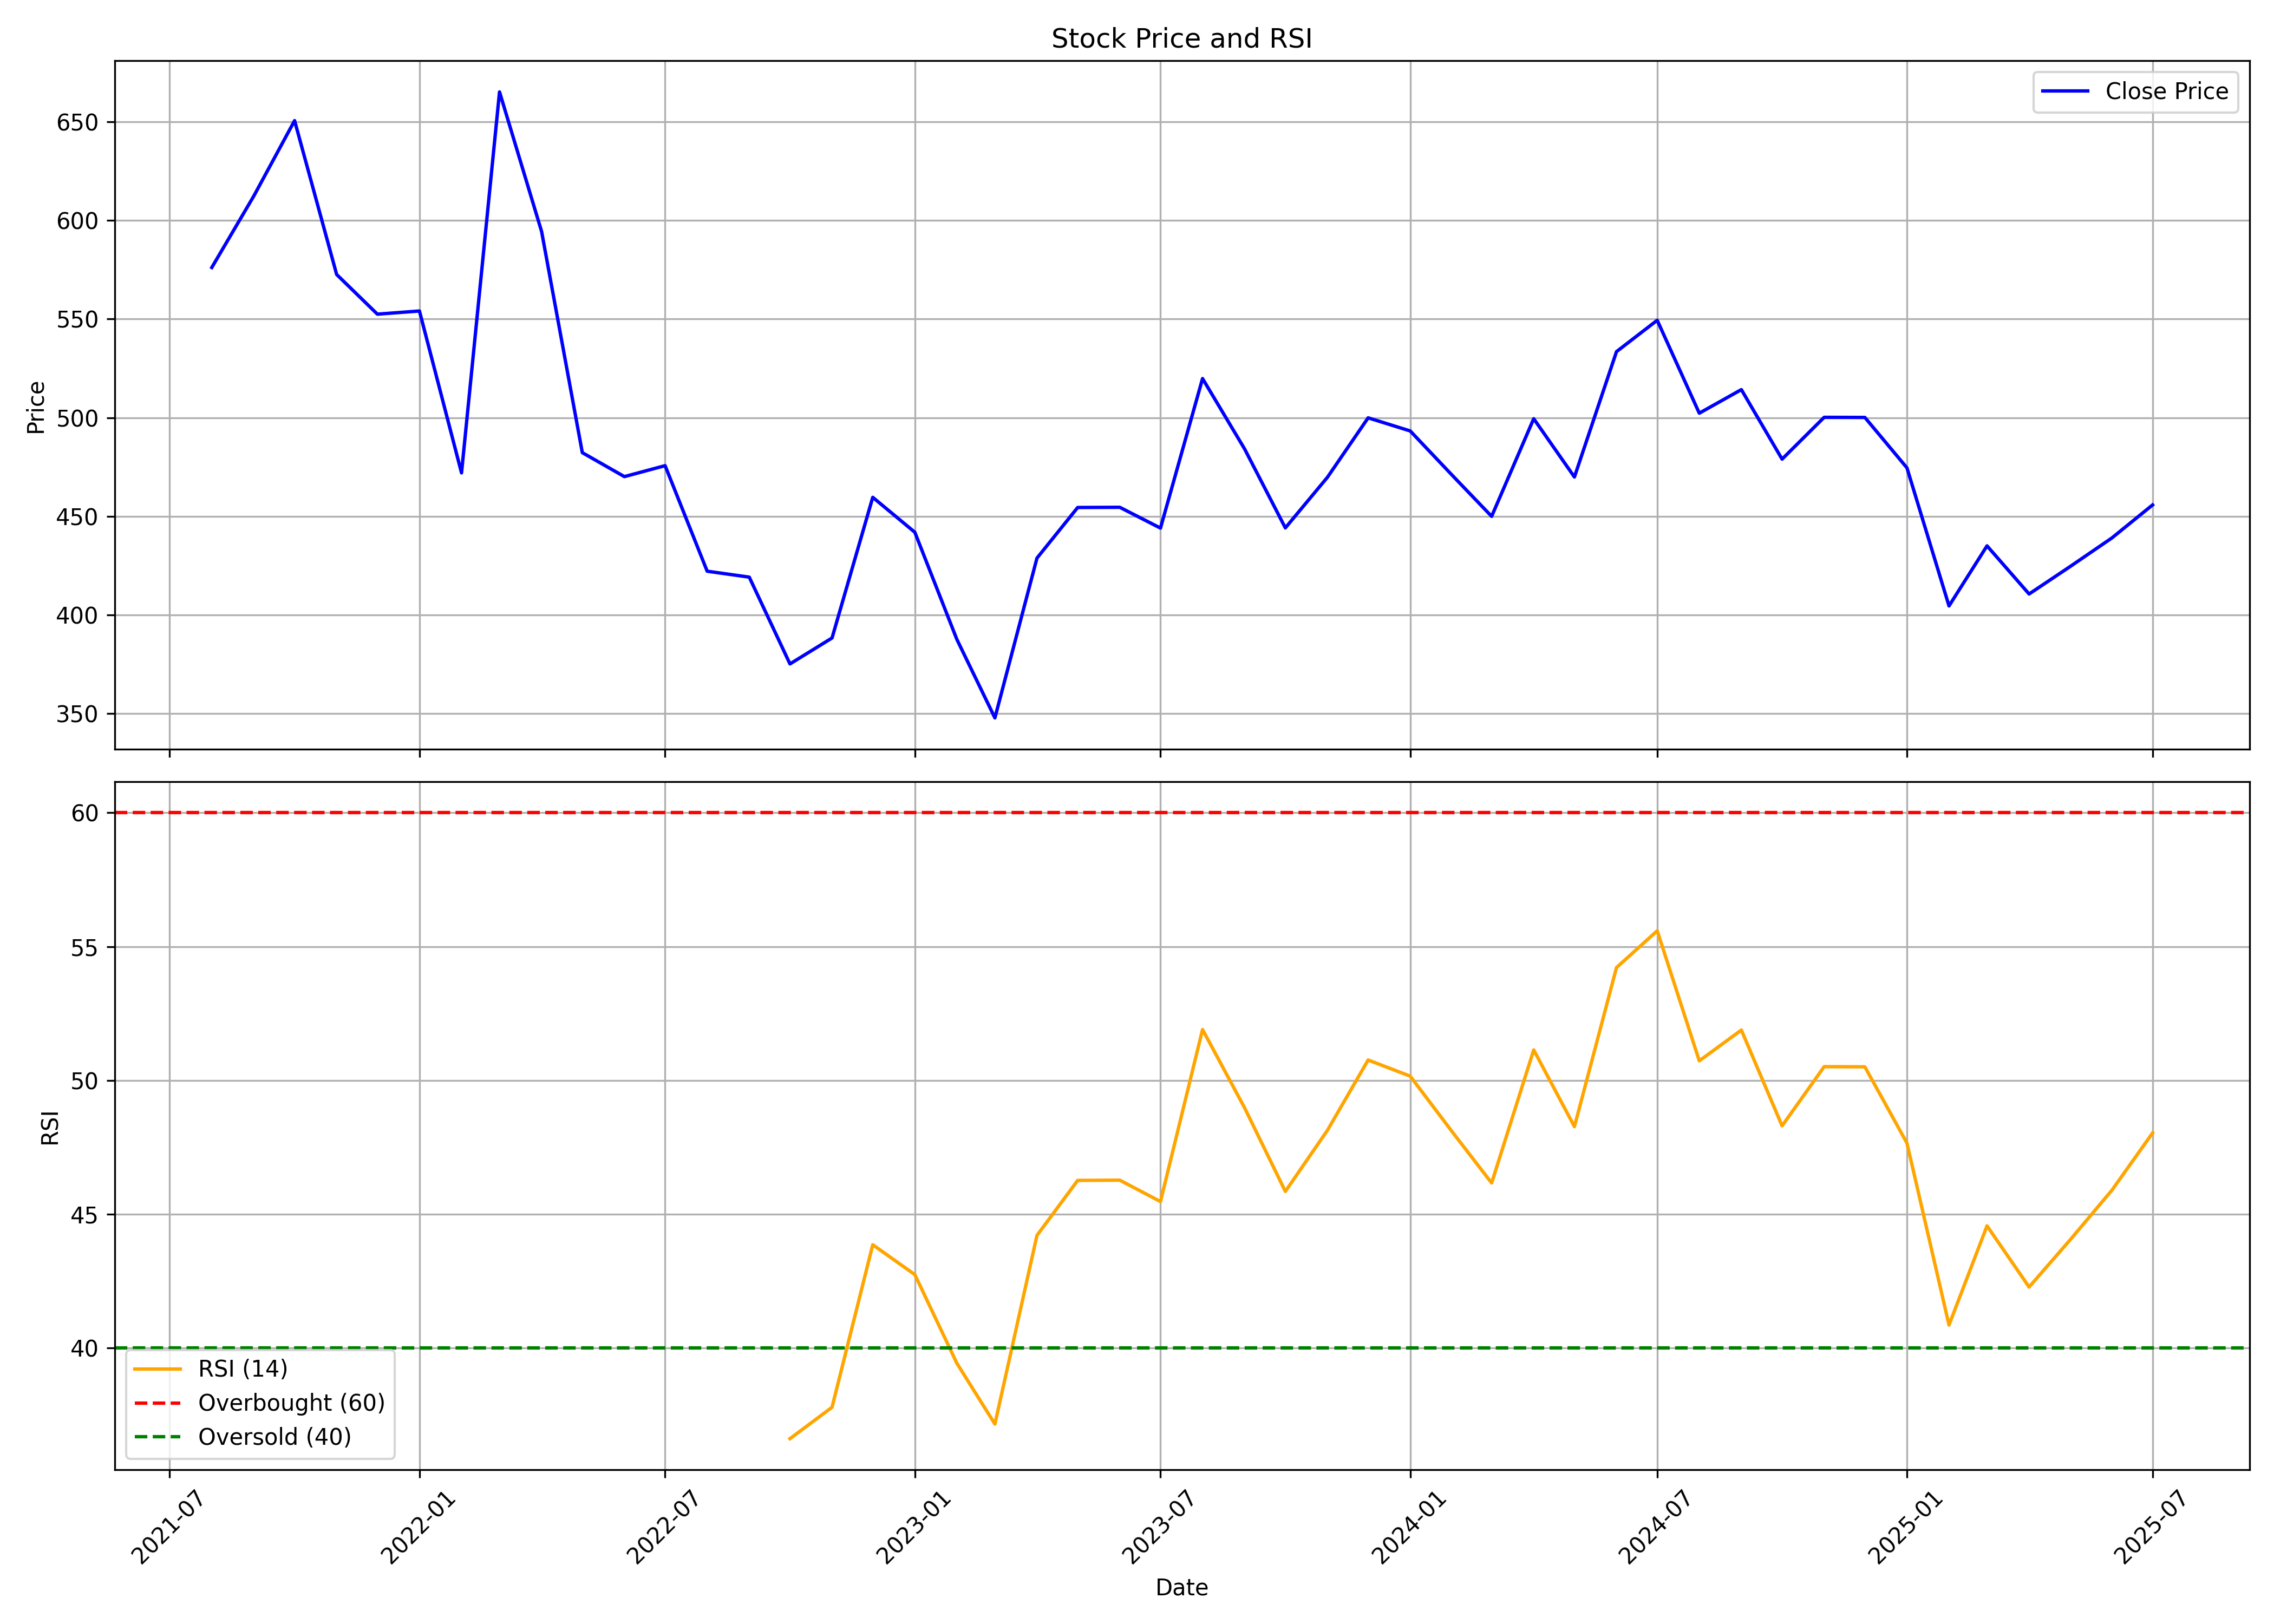

The table this chart was drawn from, first rows:
, date, symbol, open, high, low, close, volume, rsi
0, 2021-08-01, CHEMPLASTS, 550.0, 616.8, 510.0, 576.2, 26052260, 
1, 2021-09-01, CHEMPLASTS, 582.0, 641.5, 531.1, 612.5, 23792493, 
2, 2021-10-01, CHEMPLASTS, 610.4, 826.0, 596.8, 650.6, 25416646, 
3, 2021-11-01, CHEMPLASTS, 715.0, 715.0, 562.1, 572.6, 10530416, 
4, 2021-12-01, CHEMPLASTS, 573.9, 615.5, 510.0, 552.5, 6471310, 
5, 2022-01-01, CHEMPLASTS, 543.1, 629.0, 499.2, 554.1, 10586417, 
6, 2022-02-01, CHEMPLASTS, 560.0, 582.7, 444.2, 472, 6374376, 
7, 2022-03-01, CHEMPLASTS, 472, 685.0, 472, 665.2, 11445729, 
8, 2022-04-01, CHEMPLASTS, 666.0, 677.8, 588.1, 594.4, 3718399, 
9, 2022-05-01, CHEMPLASTS, 587.0, 595.4, 473.1, 482.3, 3814450, 
10, 2022-06-01, CHEMPLASTS, 483.5, 495.0, 382.7, 470.1, 5735748, 
11, 2022-07-01, CHEMPLASTS, 469.8, 504.4, 460.0, 475.7, 4473961, 
12, 2022-08-01, CHEMPLASTS, 475.9, 497.3, 412.0, 422.2, 4521271, 
13, 2022-09-01, CHEMPLASTS, 420.0, 451.9, 402.0, 419.2, 5331521, 
14, 2022-10-01, CHEMPLASTS, 416.0, 420.8, 373.4, 375.2, 1233942, 36.61
15, 2022-11-01, CHEMPLASTS, 374, 412.9, 357.2, 388.4, 2862652, 37.78
16, 2022-12-01, CHEMPLASTS, 388.0, 500.0, 387.5, 459.6, 9698358, 43.86
17, 2023-01-01, CHEMPLASTS, 430.4, 479, 420.0, 442, 5003684, 42.74
18, 2023-02-01, CHEMPLASTS, 440.1, 454.1, 373.3, 387.6, 5093960, 39.43
19, 2023-03-01, CHEMPLASTS, 390.9, 405.7, 342, 347.9, 5385764, 37.16
20, 2023-04-01, CHEMPLASTS, 349.7, 440.3, 349, 428.9, 5486567, 44.21
21, 2023-05-01, CHEMPLASTS, 428.9, 476.8, 415.2, 454.5, 11065835, 46.26
22, 2023-06-01, CHEMPLASTS, 456.8, 501.0, 435.6, 454.6, 5030564, 46.27
23, 2023-07-01, CHEMPLASTS, 454.6, 459.5, 425.4, 444, 2442905, 45.47
24, 2023-08-01, CHEMPLASTS, 445.0, 539.0, 416.1, 519.8, 7857424, 51.9
25, 2023-09-01, CHEMPLASTS, 524.3, 543.2, 474.3, 484.1, 3298925, 48.97
26, 2023-10-01, CHEMPLASTS, 484.1, 506.8, 428.8, 444.1, 1814448, 45.85
27, 2023-11-01, CHEMPLASTS, 445.0, 471.0, 425.0, 469.8, 9657539, 48.13
28, 2023-12-01, CHEMPLASTS, 472.8, 527.8, 463.0, 500, 4010867, 50.76
29, 2024-01-01, CHEMPLASTS, 500, 522.7, 459.5, 493.3, 3849519, 50.16
30, 2024-02-01, CHEMPLASTS, 502.0, 502.0, 413.5, 470.8, 3375528, 48.07
31, 2024-03-01, CHEMPLASTS, 466.2, 522.2, 416.8, 450.0, 3008900, 46.17
32, 2024-04-01, CHEMPLASTS, 456.9, 527.0, 450.6, 499.5, 2896116, 51.14
33, 2024-05-01, CHEMPLASTS, 499.5, 499.5, 454.0, 470, 3255535, 48.27
34, 2024-06-01, CHEMPLASTS, 472.0, 633.9, 402.8, 533.5, 16281319, 54.21
35, 2024-07-01, CHEMPLASTS, 536.7, 570.0, 496, 549.4, 6518144, 55.59
36, 2024-08-01, CHEMPLASTS, 556.3, 602.3, 488, 502.3, 13923666, 50.73
37, 2024-09-01, CHEMPLASTS, 504.5, 535.0, 487.5, 514.2, 4310764, 51.88
38, 2024-10-01, CHEMPLASTS, 514.2, 529.0, 432.4, 479.0, 3557173, 48.3
39, 2024-11-01, CHEMPLASTS, 486.0, 513.8, 463.4, 500.2, 7159676, 50.51
40, 2024-12-01, CHEMPLASTS, 505.0, 530.0, 472, 500.1, 2491077, 50.51
41, 2025-01-01, CHEMPLASTS, 495.6, 518.6, 443.7, 474.6, 1299418, 47.66
42, 2025-02-01, CHEMPLASTS, 474.0, 484.8, 379.0, 404.6, 1588422, 40.86
43, 2025-03-01, CHEMPLASTS, 400.9, 491.9, 396.4, 435, 2773722, 44.56
44, 2025-04-01, CHEMPLASTS, 428.0, 453.7, 394.3, 410.6, 730567, 42.28
45, 2025-05-01, CHEMPLASTS, 410.6, 451.0, 380.1, 424.5, 1336667, 44.03
46, 2025-06-01, CHEMPLASTS, 418.8, 449.9, 405.0, 439, 1344307, 45.89
47, 2025-07-01, CHEMPLASTS, 439, 460.0, 410.6, 455.8, 1577596, 48.04
